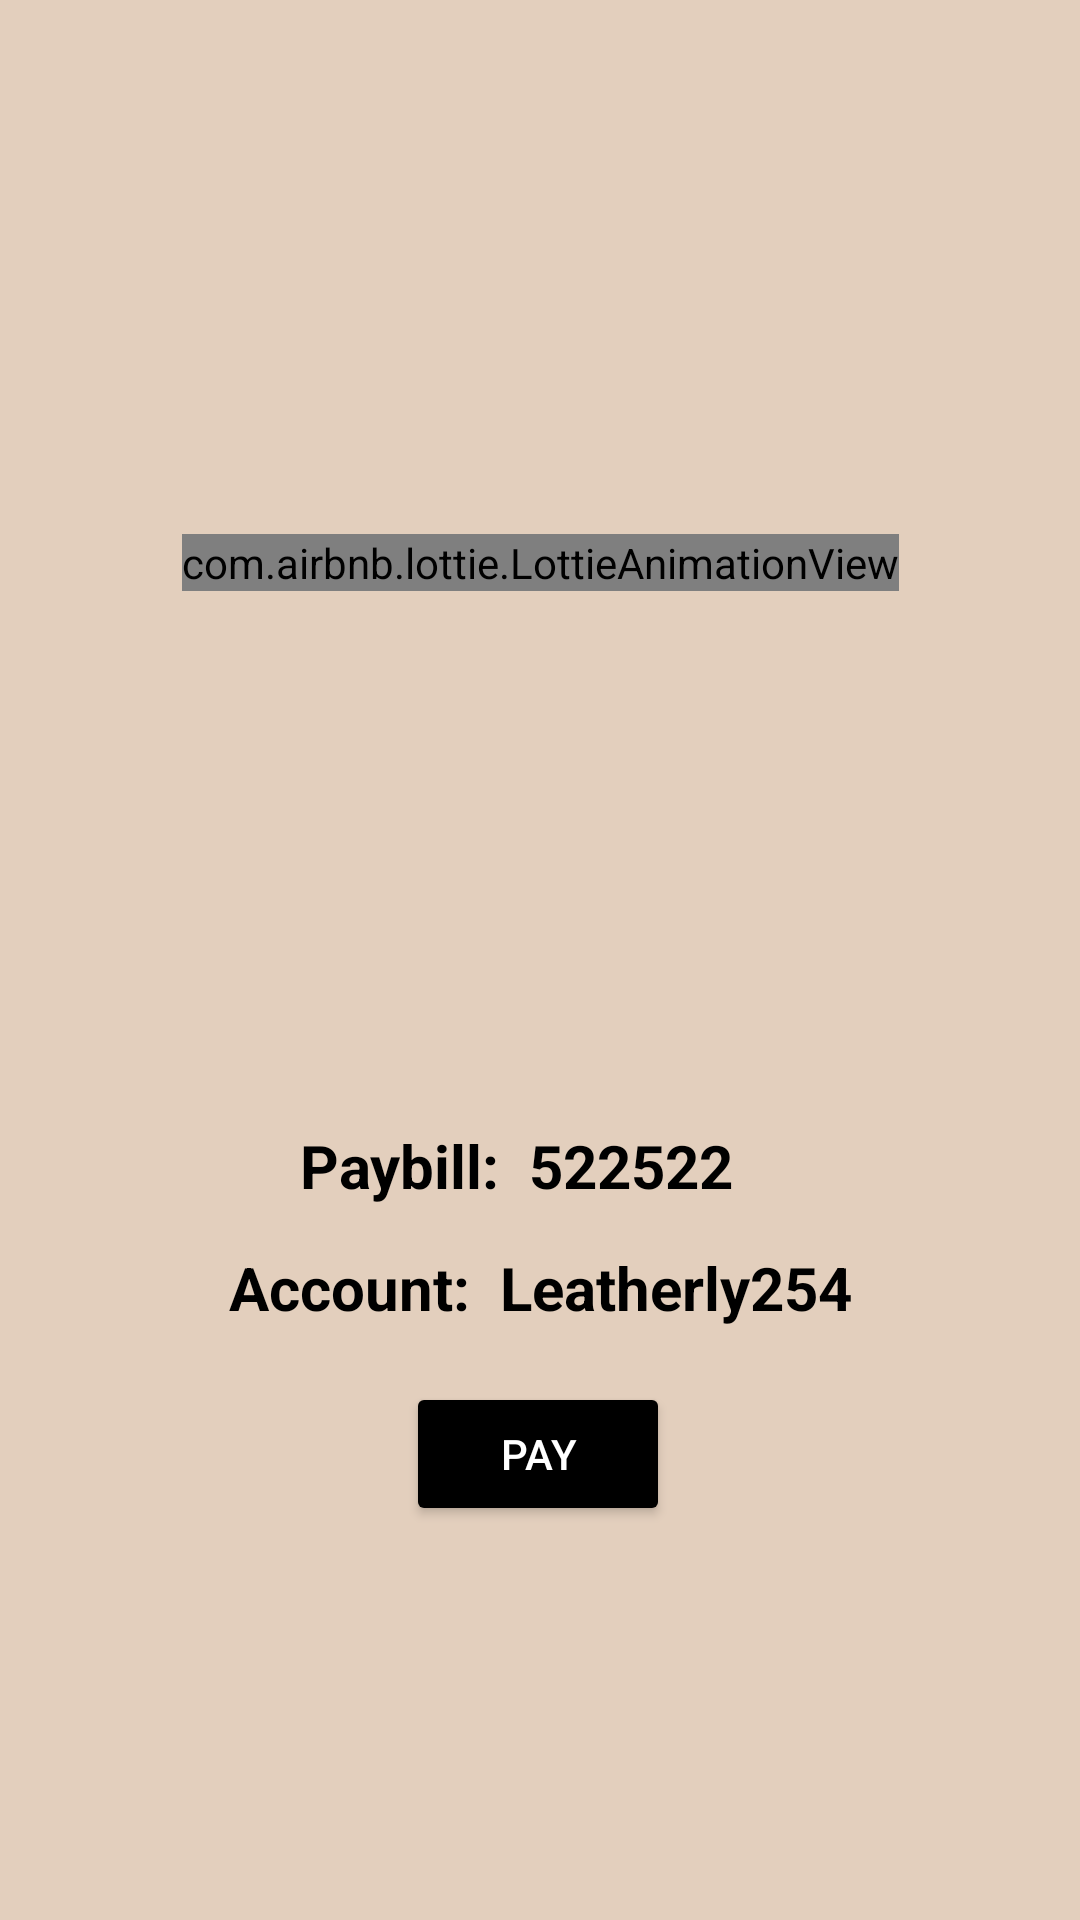

Here is an Android app screen rendered from its layout file. Give the layout XML and the strings, colors and styles it references.
<!-- AndroidManifest.xml: application theme Theme.LeatherlyAppShop -->
<!-- res/layout/activity_paybill.xml -->
<?xml version="1.0" encoding="utf-8"?>
<androidx.constraintlayout.widget.ConstraintLayout xmlns:android="http://schemas.android.com/apk/res/android"
    xmlns:app="http://schemas.android.com/apk/res-auto"
    xmlns:tools="http://schemas.android.com/tools"
    android:layout_width="match_parent"
    android:layout_height="match_parent"
    android:background="#E3CFBD"
    tools:context=".PaybillActivity">

    <com.airbnb.lottie.LottieAnimationView
        android:id="@+id/animation_view"
        android:layout_width="wrap_content"
        android:layout_height="wrap_content"
        app:layout_constraintBottom_toTopOf="@+id/textView7"
        app:layout_constraintLeft_toLeftOf="parent"
        app:layout_constraintRight_toRightOf="parent"
        app:layout_constraintTop_toTopOf="parent"
        app:lottie_autoPlay="true"
        app:lottie_loop="true"
        app:lottie_rawRes="@raw/payment" />


    <TextView
        android:id="@+id/textView7"
        android:layout_width="wrap_content"
        android:layout_height="wrap_content"
        android:text="Paybill:  522522"
        android:textColor="@color/black"
        android:textSize="20dp"
        android:textStyle="bold"
        app:layout_constraintBottom_toBottomOf="parent"
        app:layout_constraintEnd_toEndOf="parent"
        app:layout_constraintHorizontal_bias="0.464"
        app:layout_constraintStart_toStartOf="parent"
        app:layout_constraintTop_toTopOf="parent"
        app:layout_constraintVertical_bias="0.612" />

    <TextView
        android:id="@+id/textView9"
        android:layout_width="wrap_content"
        android:layout_height="wrap_content"
        android:text="Account:  Leatherly254"
        android:textColor="@color/black"
        android:textSize="20dp"
        android:textStyle="bold"
        app:layout_constraintBottom_toBottomOf="parent"
        app:layout_constraintEnd_toEndOf="parent"
        app:layout_constraintStart_toStartOf="parent"
        app:layout_constraintTop_toBottomOf="@+id/textView7"
        app:layout_constraintVertical_bias="0.065" />

    <Button
        android:id="@+id/paybtn"
        android:layout_width="wrap_content"
        android:layout_height="wrap_content"
        android:backgroundTint="@color/black"
        android:text="Pay"
        android:textColor="@color/white"
        app:layout_constraintBottom_toBottomOf="parent"
        app:layout_constraintEnd_toEndOf="parent"
        app:layout_constraintHorizontal_bias="0.498"
        app:layout_constraintStart_toStartOf="parent"
        app:layout_constraintTop_toBottomOf="@+id/textView9"
        app:layout_constraintVertical_bias="0.12" />
</androidx.constraintlayout.widget.ConstraintLayout>
<!-- resources referenced by this layout -->
<resources>
  <color name="black">#FF000000</color>
  <color name="white">#FFFFFFFF</color>
  <style name="Theme.LeatherlyAppShop" parent="Theme.MaterialComponents.DayNight.DarkActionBar">
          
          <item name="colorPrimary">@color/purple_500</item>
          <item name="colorPrimaryVariant">@color/purple_700</item>
          <item name="colorOnPrimary">@color/white</item>
          
          <item name="colorSecondary">@color/teal_200</item>
          <item name="colorSecondaryVariant">@color/teal_700</item>
          <item name="colorOnSecondary">@color/black</item>
          
          <item name="android:statusBarColor">?attr/colorPrimaryVariant</item>
          
      </style>
  <color name="purple_500">#ECAB72</color>
  <color name="purple_700">#C5A26E</color>
  <color name="teal_200">#FFF</color>
  <color name="teal_700">#704907</color>
</resources>
